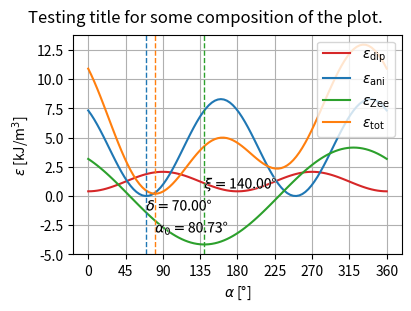

Source code (Python): (Note: this script raises an exception after producing the figure.)
"""
eps_min and H_eff calculation script.  Can be used as a module.
Useful in magnonics research.

Included classes:
    EpsminHeff - Compute energy density minima and effective field
        value in the xy plane.
    Hysteresis - Compute hysteresis loops of Stoner-Wohlfarth-like
        origin based on EpsminHeff class. Restriction to xy plane
        still applies.

Included functions:
    main - used for direct execution of this file.  May serve as an
        example of usage for this module.
    printif - print text in terminal upon a condition.
    ytilt - from deviation from x axis in rad returns deviation from
        y axis in °.
    ku2bani - converts uniaxial anisotropy constant to equivalent
        anisotropic magnetic field.
    bani2ku - converts anisotropic magnetic field to equivalent
        uniaxial anisotropy constant.
    aharoni - calculates demagnetization factors of a homogenously
        magnetized rectangular prism using the Aharoni model.
    wysin_cylinder - calculates demagnetization factors of
        a homogenously magnetized cylinder.

@author: Jan Klíma, jan.klima4@vutbr.cz
"""

import numpy as np  # for vectorization
import matplotlib.pyplot as plt  # for plotting
import matplotlib.patheffects as mpe  # for text formatting in plots
from scipy.optimize import fmin, fminbound  # for energy minima finding
from scipy.interpolate import interp1d  # for smaller discretization effects
from scipy.signal import find_peaks  # for energy peak finding (in Hysteresis)

MU0 = 4*np.pi*1e-7  # [N/A^2] permeability of vacuum


def main():
    """Function for setting all the parameters and controlling the
    computation.  The same could be called from outside."""
    name, dpi = "ani20221125_00_test", 250
    loc = "test_plots"
    n = 100
    # rectangular prism -> demag factors from Aharoni model
    dims = (25e-6, 5e-6, 10e-9)  # [m] dimensions of the body in xyz order
    demfs = (aharoni(dims[1], dims[2], dims[0]),
             aharoni(dims[2], dims[0], dims[1]), aharoni(*dims))
    msat = 830e3  # [A/m] saturation magnetization M_s
    ku = bani2ku(20e-3, msat)  # [J/m^3] uniaxial anisotropy constant K_u
    delta = (90-20)*np.pi/180  # [rad] tilt of uniax. anisotropy from x axis
    bext = 5e-3  # [T] external magnetic inducton B_ext
    xi = (90 + 50) * np.pi / 180  # [rad] tilt of B_ext from x axis
    title = "Testing title for some composition of the plot."
    darling = EpsminHeff(msat, name, loc, dpi, n, True, True, True, True, True,
                         True, True, True, True, True, False, title=title,
                         demag_factors=demfs, ku=ku, delta=delta, bext=bext,
                         xi=xi)
    # custom change of angle names from varphi to alpha
    darling.angles[2], darling.angles[3] = r"$\alpha$", r"$\alpha_0$"
    darling.evaluate()
    darling.title = "New custom title."
    darling.name = name+"_newtitle"  # new name not to overwrite the old plot
    darling.plot_heff()  # plot a new graph with new title


class EpsminHeff:
    """Class characterizing the process of finding the minima of
     the energy density eps_tot and the value of the effective field
     mu_0*H_eff in the xy plane.

     Keyword Args:
         msat - float, [A/m] saturation magnetization of the magnetic
            body M_sat.
        name - str, common name of the plots and metadata files
            (without extension).
        loc - str (default ""), base directory for saving files into.
            Preferably, use slashes instead of backslashes.
        dpi - int (default 250), DPI resolution for saved plots.
        npoints - int (default 100), number of calculation nodes for
            both, energy density and effective field.
        use_dip - bool (default False), whether to account for dipolar
            (demagnetizing) field/energy density.
        use_uniax - bool (default False), whether to account for
            uniaxial anisotropy field/energy density.
        use_bext - bool (default False), whether to account for
            external magnetic field/Zeeman energy density.
        plot_total - bool (default False), whether to plot the sum of
            accounted fields/energy densities.
        fit_angle - bool (default False), whether to fit/find and plot
            the angle of the total energy density at its minimum and
            the angle of the total effective magnetic induction at
            its maximum (or rather at the angle of magnetization
            corresponding to energy density minimum).
        plot_other_angles - bool (default True), whether to plot
            angles of minima of all energy density components
            (except dipolar energy density).
        plot_rectilinear - bool (default True), whether to make a plot
            of energy density in rectilinear projection.
        plot_polar - bool (default True), whether to make a plot
            of energy density in polar projection.
        plot_heff - bool (default True), whether to make a plot of
            effective magnetic field (and its components).
        plot_beff - bool (default True), whether to make a plot of
            effective magnetic induction (and its components).
        save_pdf - bool (default False), whether to save all plots
            also in PDF format.
        title - None or str (default None), if given as a str, this
            will be used as a title for all plots.  Note: To have
            different titles on your figures, you can change this
            value with self.title between calling each plotting method.
        save_metadata - bool (default True), whether to save all
            computation parameters into a TXT file.
        demag_factors - 3-tuple (or list) of floats
            (default (0., 0., 1.)), diagonal components of the
            demagnetizing tensor.  This script accounts only for
            geometries of the body that have a diagonal demagnetizing
            tensor.  This may change in the future. The default value
            corresponds to an infinite layer in the computed plane.
        ku - float (default 0.), [J/m^3] uniaxial anisotropy
            constant K_u.
        delta - float (default 0.), [rad] tilt of uniaxial anisotropy
            axis from the x axis.
        bext - float (default 0.), [T] external magnetic field
            mu_0*H_ext (in units of magnetic induction).
        xi - float (default 0.), [rad] tilt of H_ext from the x axis.
        disp_messages - bool (default True), whether to print status
            messages into terminal.

    Stored Values:
        (for kwargs info see above)
        msat - msat init kwarg.
        name - name init kwarg.
        loc - loc init kwarg with a slash appended at the end if
            it was not there before and if the loc kwarg is not "".
        dpi - dpi init kwarg.
        n - npoints init kwarg.
        use - list of bools, defines used model parts from init
            kwargs.
        plot - list of bools, defines plotting parameters from init
            kwargs.
        title - title init kwarg.
        metadata - save_metadata init kwarg.
        demfs - demag_factors init kwarg.
        ku - ku init kwarg.
        delta - delta init kwarg.
        bext - bext init kwarg.
        xi - xi init kwarg.
        mess - disp_messages init kwarg.
        phi - ndarray of shape (n,), [rad] angles of magnetization to
            compute at.
        eden - ndarray of shape (4, n), [J/m^3] energy density
            components in this order: dipolar, anisotropy, Zeeman,
            total.
        htot - ndarray of shape (2, n), [T] x and y components of
            mu_0*H_eff.
        hdip - ndarray of shape (2, n), [T] x and y components of
            mu_0*H_dip.
        hani - ndarray of shape (2, n), [T] x and y components of
            mu_0*H_ani.
        phi_emin - None or float, [rad] phi at minimal total energy
            density, also sometimes referred to as phi_0.
        emin - None or float, [J/m^3] value of energy density at its
            minimum.
        h_emin - None or 2-list of floats, [T] x and y value of
            effective magnetic field mu_0*H_eff at energy minimum,
            or at phi_emin respectively, since H_eff and M should be
            parallel at energy minimum.
        colors - 4-list of colormaps for n values (default colormaps
            are Reds, Blues, Greens, Oranges), these colormaps are
            used in H_eff and B_eff plots for fields in this order:
            dipolar, anisotropy, external, total.  By default these
            colormaps correspond to colors in the color (or self.color
            if you prefer).
        color - 4-list of color strings (default ["tab:red",
            "tab:blue", "tab:green", "tab:orange"]), these are used
            for plotting energy density in this order: dipolar,
            anisotropy, Zeeman, total.
        line_width - float (default 1.5), line width of energy
            densities in plots.
        figs_size - 4-list of 2-tuples of ints or floats (default
            [(4, 3), (4, 3), (6, 4), (6, 4)]), [inch] each tuple
            represents figsize parameter for each plot in this order:
            rectilinear, polar, heff, beff.
        elabels - 4-list of strings, legend labels for energy density
            in the same order as e.g. in color.
        hlabels - 5-list of strings, legend labels for effective
            magnetic field ant its components in the same order as
            e.g. in colors, plus for effective field in energy
            minimum.
        blabels - 4-list of strings, legend labels for effective
            magnetic induction and its components in the same order as
            e.g. in colors.
        angles - 4-list of strings, angle names used in plots in this
            order: delta, xi, phi, phi_0.
        pe - list of path_effects objects, path effects for advanced
            formatting of text plotted using fit_angle and
            plot_other_angles.  By default this creates a 0.5-thick
            white outline around the letters (for better clarity of
            drawn angle values).
        siffixes - 5-list of str, file suffixes to append to loc+name
            in the following order:
            metadata, energy density rectilinear plot, energy density
            polar, effective field plot, effective induction plot.

    Methods:
        compute_energy_density(self, disp_mess_fmin=False)
            - calculates all the necessary energy density components
            and its minimum position.
            Arguments:
                disp_mess_fmin - bool, whether to print minimization
                    procedure output messages into terminal.
        compute_effective_field(self) - calculates all the necessary
            magnetic field components (as mu_0*H, that is, in units of
            induction).
        save_metadata(self) - saves all calculation parameters and
            results into a TXT file.
        plot_rectilinear(self) - generates a plot of energy density
            and its components in rectilinear projection.
        plot_polar(self) - generates a plot of energy density and
            its components in polar projection.
            Note: This plots only positive values of energy!  For
            expected negative values, rectilinear projection is
            recommended.
        plot_heff(self) - generates a quiver plot of effective
            magnetic field mu_0*H_eff and its components.  If
            fit_angle is True, this also plots effective magnetic
            field for angle phi_0 (angle of magnetization from x axis
            at energy density minimum).
        plot_beff(self) - generates a quiver plot of effective
            magnetic induction B_eff = mu_0*(H_eff + M) and its
            components.  If fit_angle is True, also plots effective
            magnetic induction for angle phi_0 (angle of
            magnetization from x axis at energy density minimum).
        reset_computation(self) - resets calculated data in order to
            do some calculation procedures repeatably with changed
            parameters. Affects values of:
            phi, eden, htot, hdip, hani, phi_emin, emin, h_emin.
        evaluate(self) - automatic processiing of the calculation and
            plotting according to the calculation setup.
    """
    def __init__(self, msat, name, loc="", dpi=250, npoints=100,
                 use_dip=False, use_uniax=False, use_bext=False,
                 plot_total=False, fit_angle=True, plot_other_angles=True,
                 plot_rectilinear=True, plot_polar=False,
                 plot_heff=True, plot_beff=True, save_pdf=False,
                 title=None, save_metadata=True,
                 demag_factors=(0., 0., 1.),
                 ku=0., delta=0.,
                 bext=0., xi=0., disp_messages=True):
        self.msat = msat
        self.name = name
        if loc.find("\\") > -1:
            raise Exception("Location parameter includes backslashes! "
                            + "Replace them with slashes.")
        elif loc != "":
            self.loc = loc.rstrip("/") + "/"
        else:
            self.loc = loc
        self.dpi = dpi
        self.n = npoints
        self.use = [use_dip, use_uniax, use_bext]
        self.plot = [plot_total, fit_angle, plot_other_angles,
                     plot_rectilinear, plot_polar, plot_heff, plot_beff,
                     save_pdf]
        self.title = title
        self.metadata = save_metadata
        self.demfs = demag_factors
        self.ku = ku
        self.delta = delta
        self.bext = bext
        self.xi = xi
        self.mess = disp_messages
        # phi vector - [rad] angles of magnetization to compute at
        self.phi = np.linspace(0, 2*np.pi, self.n)
        # preallocation for other used variables
        self.eden = np.zeros((4, self.n))  # = [edip, eani, ezee, etot]
        self.htot = np.zeros((2, self.n))
        self.hdip = np.zeros((2, self.n))
        self.hani = np.zeros((2, self.n))
        self.phi_emin = None  # exact phi at minimal total energy density phi_0
        self.emin = None  # exact energy density value at phi_0
        self.h_emin = None  # exact eff. field value at phi_0 (x and y value)
        # definition of colours
        self.colors = [plt.cm.Reds(np.linspace(0, 1, self.n)),
                       plt.cm.Blues(np.linspace(0, 1, self.n)),
                       plt.cm.Greens(np.linspace(0, 1, self.n)),
                       plt.cm.Oranges(np.linspace(0, 1, self.n))]
        self.color = ["tab:red", "tab:blue", "tab:green", "tab:orange"]
        # plot setup variables
        self.line_width = 1.5
        self.figs_size = [(4, 3), (4, 3), (6, 4), (6, 4)]  # rect/pol/heff/beff
        self.elabels = [r"$\epsilon$",
                        r"$\epsilon_{\mathrm{dip}}$",
                        r"$\epsilon_{\mathrm{ani}}$",
                        r"$\epsilon_{\mathrm{Zee}}$",
                        r"$\epsilon_{\mathrm{tot}}$"]
        self.hlabels = [r"$\mu_0 H_{\mathrm{dip}}$",
                        r"$\mu_0 H_{\mathrm{ani}}$",
                        r"$\mu_0 H_{\mathrm{ext}}$",
                        r"$\mu_0 H_{\mathrm{eff}}$",
                        r"$\mu_0 H_{\mathrm{eff}}$"
                        + r"$|_{\epsilon=\epsilon_{\mathrm{min}}}$",
                        r"$\mu_0 H_{\mathrm{eff}}(\varphi_0)$"]
        self.blabels = [r"$\mu_0 (H_{\mathrm{dip}}+M)$",
                        r"$\mu_0 (H_{\mathrm{ani}}+M)$",
                        r"$\mu_0 (H_{\mathrm{ext}}+M)$",
                        r"$\mu_0 (H_{\mathrm{eff}}+M)$"]
        self.angles = [r"$\delta$", r"$\xi$", r"$\varphi$", r"$\varphi_0$"]
        self.pe = [mpe.Stroke(linewidth=0.5, foreground='w'), mpe.Normal()]
        self.suffixes = ["_metadata", "_eden_rect", "_eden_polar", "_heff",
                         "_beff"]

    def compute_energy_density(self, disp_mess_fmin=False):
        """Computes all energy density components and energy-density
         minimum position.
         """
        if self.use[0]:  # dipolar energy density
            self.eden[0] = (MU0/2*self.msat**2
                            * (self.demfs[0]*np.cos(self.phi)**2
                               + self.demfs[1]*np.sin(self.phi)**2))
            self.eden[3] += self.eden[0]
        if self.use[1]:  # anisotropy energy density
            self.eden[1] = self.ku * np.sin(self.phi - self.delta) ** 2
            self.eden[3] += self.eden[1]
        if self.use[2]:  # Zeeman energy density
            self.eden[2] = -self.msat*self.bext*np.cos(self.phi - self.xi)
            self.eden[3] += self.eden[2]
        if self.plot[1]:
            f_etot = interp1d(self.phi, self.eden[3], "cubic")

            def f_etot_sym(phi):
                """Symmetrical interpolation of etot (for each 2pi rad)."""
                return f_etot(np.mod(phi, np.pi*2))

            start_phi = self.phi[np.argmin(self.eden[3])]
            # self.phi_emin = fmin(f_etot, start_phi)[0]  # without symmetry
            fminout = fmin(f_etot_sym, start_phi, full_output=True,
                           disp=disp_mess_fmin)
            self.phi_emin, self.emin = fminout[0][0], fminout[1]
        printif(self.mess, "Energy density calculated.")

    def compute_effective_field(self):
        """Computes all magnetic field components."""
        if self.use[0]:  # dipolar (demagnetizing) field, x and y components
            self.hdip[0] = -MU0*self.demfs[0]*self.msat*np.cos(self.phi)
            self.hdip[1] = -MU0*self.demfs[1]*self.msat*np.sin(self.phi)
            self.htot += self.hdip
        if self.use[1]:  # anisotropy field, x and y components
            self.hani[0] = (2 * self.ku / self.msat
                            * np.cos(self.phi - self.delta)
                            * np.cos(self.delta))
            self.hani[1] = (2 * self.ku / self.msat
                            * np.cos(self.phi - self.delta)
                            * np.sin(self.delta))
            self.htot += self.hani
        if self.use[2]:  # external field, x and y components
            self.htot[0] = self.htot[0] + self.bext*np.cos(self.xi)
            self.htot[1] = self.htot[1] + self.bext*np.sin(self.xi)
        if self.plot[1]:
            f_htotx = interp1d(self.phi, self.htot[0], "cubic")
            f_htoty = interp1d(self.phi, self.htot[1], "cubic")
            self.h_emin = [f_htotx(self.phi_emin), f_htoty(self.phi_emin)]
        printif(self.mess, "Effective field calculated.")

    def save_metadata(self):
        """Saves all parameters of the calculation."""
        plot_info = ("plot total", "fit angle", "add title",
                     "plot rectilinear", "plot polar", "plot heff",
                     "plot beff", "save pdf")
        use_info = ("dipolar", "uniaxial anisotropy", "Zeeman/external")
        with open(self.loc+self.name+self.suffixes[0]+".txt", "w+") as file:
            file.write("Metadata for same-named plot.\n*** Plot setup: ***\n")
            file.write(f"DPI = {self.dpi}\n")
            for i, j in enumerate(self.plot):
                file.write("{}: {}\n".format(plot_info[i], j))
            file.write("*** Model components: ***\n")
            for i, j in enumerate(self.use):
                file.write("{}: {}\n".format(use_info[i], j))
            file.write("*** Variables: ***\n")
            file.write(f"M_sat [A/m] = {self.msat}\n")
            file.write(f"comp. nodes = {self.n}\n")
            file.write(f"demag. tensor N diagonal [] = {self.demfs}\n")
            file.write(f"Tr(N) [] (1 expected) = {np.sum(self.demfs)}\n")
            file.write(f"K_u [J/m^3] = {self.ku}\n")
            file.write(f"delta [rad] = {self.delta}\n")
            file.write(f"mu_0*H_ext [T] = {self.bext}\n")
            file.write(f"xi [rad] = {self.xi}\n")
            file.write("*** Results of computation: ***\n")
            file.write(f"phi for epsilon_min [rad] = {self.phi_emin}\n")
            if self.plot[1]:
                file.write(f"epsilon_min [kJ/m^3] = {self.emin*1e-3}\n")
                heff = np.sqrt(self.h_emin[0]**2 + self.h_emin[1]**2)
                file.write(f"mu_0*H_eff [mT] = {heff*1e3}\n")
                # H_eff and M should be parallel in energy minimum => sum
                file.write(f"B_eff [T] = {heff+MU0*self.msat}\n")
        printif(self.mess, "Metadata saved.")

    def plot_rectilinear(self):
        """Creates and saves a dependence plot of energy density
        epsilon on magnetization direction angle phi in rectilinear
        projection.
        """
        fig, ax = plt.subplots(1, 1, figsize=self.figs_size[0],
                               constrained_layout=True)
        for i, j in enumerate(self.use):
            if j:
                ax.plot(self.phi, self.eden[i], "-", c=self.color[i],
                        lw=self.line_width, label=self.elabels[i+1])
        if self.plot[0]:  # plot total energy density
            ax.plot(self.phi, self.eden[3], "-", c=self.color[3],
                    lw=self.line_width, label=self.elabels[4])
        ax.legend(loc="upper right")
        ylims = ax.get_ylim()
        xticklabels = np.arange(0, 361, 45)
        xticks = xticklabels*np.pi/180
        ax.set_xticks(xticks, xticklabels)
        ax.set_xlabel(self.angles[2]+" [°]")
        yticks = ax.get_yticks()
        ax.set_yticks(yticks, np.array(yticks)*1e-3)
        ax.set_ylabel(self.elabels[0]+" [kJ/m$^3$]")
        ax.set_ylim(ylims)  # just to make sure limits are not changed
        if self.plot[1]:  # plot angle of energy density minimum
            ax.plot(self.phi_emin * np.ones(2), ylims, "--", c=self.color[3],
                    lw=1)
            ax.text(self.phi_emin, ylims[0] + np.diff(ylims)*0.1,
                    self.angles[3] + r"$=${:.2f}°"
                    .format(self.phi_emin*180/np.pi), path_effects=self.pe)
        if self.plot[2] and self.use[1]:  # plot angle of uni. anisotropy axis
            ax.plot(self.delta * np.ones(2), ylims, "--", c=self.color[1],
                    lw=1)
            ax.text(self.delta, ylims[0] + np.diff(ylims)*0.1
                    * np.sum([1, self.plot[1]]), self.angles[0]
                    + r"$=${:.2f}°".format(self.delta*180/np.pi),
                    path_effects=self.pe)
        if self.plot[2] and self.use[2]:  # plot angle of external field
            ax.plot(self.xi * np.ones(2), ylims, "--", c=self.color[2],
                    lw=1)
            ax.text(self.xi, ylims[0] + np.diff(ylims)*0.1
                    * np.sum([1, self.use[1], self.plot[1]]), self.angles[1]
                    + r"$=${:.2f}°".format(self.xi * 180 / np.pi),
                    path_effects=self.pe)
        if self.title is not None:  # add suptitle to the figure
            fig.suptitle(self.title)
        ax.grid()
        plt.savefig(self.loc+self.name+self.suffixes[1]+".png", dpi=self.dpi)
        if self.plot[7]:
            plt.savefig(self.loc+self.name+self.suffixes[1]+".pdf")
        plt.close(fig)
        printif(self.mess, "Rectilinear plot saved.")

    def plot_polar(self):
        """Creates and saves a dependence plot of energy density
        epsilon on magnetization direction angle phi in polar
        projection.
        """
        fig, ax = plt.subplots(1, 1, figsize=self.figs_size[1],
                               constrained_layout=True,
                               subplot_kw={"projection": "polar"})
        for i, j in enumerate(self.use):
            if j:
                ax.plot(self.phi, self.eden[i], "-", c=self.color[i],
                        lw=self.line_width, label=self.elabels[i+1])
        if self.plot[0]:  # plot total energy density
            ax.plot(self.phi, self.eden[3], "-", c=self.color[3],
                    lw=self.line_width, label=self.elabels[4])
        ax.legend(loc="lower left", bbox_to_anchor=(1.1, -0.2))
        rlims = ax.get_ylim()
        rheights = (0.8, 0.6, 0.4)
        if self.plot[1]:  # plot angle of energy density minimum
            ax.plot([self.phi_emin, 0], [rlims[1], 0], "--", lw=1,
                    c=self.color[3])
            ax.plot(np.linspace(0, self.phi_emin, 50),
                    np.ones(50)*rlims[1]*rheights[0], "-k", lw=0.5)
            ax.text(self.phi_emin/2, rlims[1]*(rheights[0]+0.02),
                    "{:.1f}°".format(self.phi_emin*180/np.pi),
                    path_effects=self.pe)
        if self.plot[2] and self.use[1]:  # plot angle of uni. anisotropy axis
            ax.plot([self.delta, 0, self.delta+np.pi], [rlims[1], 0, rlims[1]],
                    "--", lw=1, c=self.color[1])
            ax.plot(np.linspace(0, self.delta, 50),
                    np.ones(50) * rlims[1] * rheights[1], "-k", lw=0.5)
            ax.text(self.delta / 2, rlims[1] * (rheights[1] + 0.02),
                    "{:.1f}°".format(self.delta * 180 / np.pi),
                    path_effects=self.pe)
        if self.plot[2] and self.use[2]:  # plot angle of external field
            ax.plot([self.xi, 0, self.xi], [rlims[1], 0, rlims[1]], "--",
                    lw=1, c=self.color[2])
            ax.plot(np.linspace(0, self.xi, 50),
                    np.ones(50) * rlims[1] * rheights[2], "-k", lw=0.5)
            ax.text(self.xi / 2, rlims[1] * (rheights[2] + 0.02),
                    "{:.1f}°".format(self.xi * 180 / np.pi),
                    path_effects=self.pe)
        if self.title is not None:  # add suptitle to the figure
            fig.suptitle(self.title)
        if rlims[0] != 0:
            rlims = (0, rlims[1])
        ax.set_ylim(rlims)
        rticks = ax.get_yticks()
        if rticks[0] != 0:
            rticks = np.zeros(len(rticks) + 1)
            rticks[1:] = ax.get_yticks()
        rticklabels = rticks / 1000  # convert [J/m3]->[kJ/m3]
        ax.set_yticklabels([])
        box = ax.get_position()
        if self.title is not None:
            hei = 0.5
        else:
            hei = 0.55
        axl = fig.add_axes([box.xmax+box.xmin/2, hei*(box.ymin+box.ymax),
                            box.width/30, box.height*0.5])
        axl.spines['top'].set_visible(False)
        axl.spines['right'].set_visible(False)
        axl.spines['bottom'].set_visible(False)
        axl.yaxis.set_ticks_position('both')
        axl.xaxis.set_ticks_position('none')
        axl.set_xticklabels([])
        axl.set_yticks(rticks, rticklabels)
        axl.tick_params(right=False)
        axl.set_ylim(rlims)
        axl.set_ylabel(self.elabels[0]+" [kJ/m$^3$]")
        ax.set_xlabel(self.angles[2])
        plt.savefig(self.loc+self.name+self.suffixes[2]+".png", dpi=self.dpi)
        if self.plot[7]:
            plt.savefig(self.loc+self.name+self.suffixes[2]+".pdf")
        plt.close(fig)
        printif(self.mess, "Polar plot saved.")

    def plot_heff(self):
        """Creates and saves a dependence plot of effective magnetic
        field vector mu0*H_eff on magnetization direction angle phi
        (shown by color, for phi = 0, ..., 2pi color changes light to
        dark).
        """
        cu = 1e3  # convert units (e.g. T -> mT for labelling)
        # should be multiplied by the number of possible elements to fit (4)
        scale = np.max(np.sqrt(np.sum(self.htot**2, 0)))*4
        fig = plt.figure(figsize=self.figs_size[2], constrained_layout=True)
        xlims = (0, scale*cu)
        plt.xlim(xlims)
        zer, step, width = np.zeros(self.n), xlims[1]/(len(self.use)+1), 0.003
        if self.use[0]:  # plot vectors of dipolar field
            plt.quiver(zer+step*0.5, zer, self.hdip[0], self.hdip[1],
                       color=self.colors[0], scale=scale, width=width,
                       label=self.hlabels[0])
        if self.use[1]:  # plot vectors of anisotropy field
            plt.quiver(zer+step*1.5, zer, self.hani[0], self.hani[1],
                       color=self.colors[1], scale=scale, width=width,
                       label=self.hlabels[1])
        if self.use[2]:  # plot vector(s) of external field
            plt.quiver(zer + step * 2.5, zer, zer + self.bext * np.cos(self.xi),
                       zer + self.bext * np.sin(self.xi),
                       color=self.color[2], scale=scale, width=width,
                       label=self.hlabels[2])
        if self.plot[0]:  # plot vectors of total effective field
            plt.quiver(zer+step*3.5, zer, self.htot[0], self.htot[1],
                       color=self.colors[3], scale=scale, width=width,
                       label=self.hlabels[3])
        ax = plt.gca()
        ax.set_aspect("equal", adjustable="datalim")
        plt.xlabel(r"$\mu_0 H_x$ [mT]")
        plt.ylabel(r"$\mu_0 H_y$ [mT]")
        if self.plot[0] and self.plot[1]:
            plt.quiver(step*3.5, 0, self.h_emin[0], self.h_emin[1], color="k",
                       scale=scale, width=width, label=self.hlabels[4])
            plt.text(0.6, 0.9, self.hlabels[4] + r"$= {:.3f}\,$mT"
                     .format(np.sqrt(self.h_emin[0]**2+self.h_emin[1]**2)*1e3),
                     transform=ax.transAxes, path_effects=self.pe)
            plt.text(0.6, 0.8, self.angles[3] + r"$ = {:.3f}$°"
                     .format(np.arctan2(self.h_emin[1], self.h_emin[0])
                             / np.pi*180), transform=ax.transAxes,
                     path_effects=self.pe)
        leg = plt.legend(loc="upper left")
        sup_i = 0
        for i, j in enumerate(leg.legendHandles[:np.sum(self.use)
                                                + self.plot[0]]):
            if i < len(self.use) and not self.use[i]:
                sup_i += 1
            j.set_color(self.color[i+sup_i])
        if self.title is not None:
            plt.title(self.title)
        plt.savefig(self.loc+self.name+self.suffixes[3]+".png", dpi=self.dpi)
        if self.plot[7]:
            plt.savefig(self.loc+self.name+self.suffixes[3]+".pdf")
        plt.close(fig)
        printif(self.mess, "Effective field plot saved.")

    def plot_beff(self):
        """Creates and saves a dependence plot of effective magnetic
        induction vector B_eff on magnetization direction angle phi
        (shown by color, for phi = 0, ..., 2pi color changes light to
        dark).
        """
        mx, my = MU0*self.msat*np.cos(self.phi), MU0*self.msat*np.sin(self.phi)
        cu = 1e3  # convert units (e.g. T -> mT for labelling)
        # should be multiplied by the number of possible elements to fit (4)
        scale = np.max(np.sqrt(np.sum((self.htot
                                       + np.vstack((mx, my)))**2, 0)))*4
        fig = plt.figure(figsize=self.figs_size[3], constrained_layout=True)
        xlims = (0, scale*cu)
        plt.xlim(xlims)
        zer, step, width = np.zeros(self.n), xlims[1]/(len(self.use)+1), 0.003
        if self.use[0]:  # plot vectors of dipolar field
            plt.quiver(zer+step*0.5, zer, self.hdip[0]+mx, self.hdip[1]+my,
                       color=self.colors[0], scale=scale, width=width,
                       label=self.blabels[0])
        if self.use[1]:  # plot vectors of anisotropy field
            plt.quiver(zer+step*1.5, zer, self.hani[0]+mx, self.hani[1]+my,
                       color=self.colors[1], scale=scale, width=width,
                       label=self.blabels[1])
        if self.use[2]:  # plot vector(s) of external field
            plt.quiver(zer + step * 2.5, zer,
                       zer + self.bext * np.cos(self.xi) + mx,
                       zer + self.bext * np.sin(self.xi) + my,
                       color=self.colors[2], scale=scale, width=width,
                       label=self.blabels[2])
        if self.plot[0]:  # plot vectors of total effective field
            plt.quiver(zer+step*3.5, zer, self.htot[0]+mx, self.htot[1]+my,
                       color=self.colors[3], scale=scale, width=width,
                       label=self.blabels[3])
        ax = plt.gca()
        ax.set_aspect("equal", adjustable="datalim")
        plt.xlabel(r"$B_x$ [mT]")
        plt.ylabel(r"$B_y$ [mT]")
        f_btotx = interp1d(self.phi, self.htot[0]+mx, "cubic")
        f_btoty = interp1d(self.phi, self.htot[1]+my, "cubic")
        if self.plot[0] and self.plot[1]:
            plt.quiver(step*3.5, 0, f_btotx(self.phi_emin),
                       f_btoty(self.phi_emin), color="k",
                       scale=scale, width=width, label=self.hlabels[4])
            plt.text(0.6, 0.9, self.hlabels[4] + r"$= {:.3f}\,$mT"
                     .format(np.sqrt(f_btotx(self.phi_emin)**2
                                     + f_btoty(self.phi_emin)**2)*1e3),
                     transform=ax.transAxes, path_effects=self.pe)
            plt.text(0.6, 0.8, self.angles[3] + r"$ = {:.3f}$°"
                     .format(np.arctan2(f_btoty(self.phi_emin),
                                        f_btotx(self.phi_emin))/np.pi*180),
                     transform=ax.transAxes, path_effects=self.pe)
        leg = plt.legend(loc="upper left")
        sup_i = 0
        for i, j in enumerate(leg.legendHandles[:np.sum(self.use)
                                                + self.plot[0]]):
            if i < len(self.use) and not self.use[i]:
                sup_i += 1
            j.set_color(self.color[i + sup_i])
        if self.title is not None:
            plt.title(self.title)
        plt.savefig(self.loc+self.name+self.suffixes[4]+".png", dpi=self.dpi)
        if self.plot[7]:
            plt.savefig(self.loc+self.name+self.suffixes[4]+".pdf")
        plt.close(fig)
        printif(self.mess, "Effective inducion plot saved.")

    def reset_computation(self):
        """Method for resetting calculated data in order to do some
        calculation procedures repeatably with changed parameters.
        Affects values of:
        phi, eden, htot, hdip, hani, phi_emin, emin, h_emin.
        """
        # phi vector - [rad] angles of magnetization to compute at
        self.phi = np.linspace(0, 2*np.pi, self.n)
        # preallocation for other used variables
        self.eden = np.zeros((4, self.n))  # = [edip, eani, ezee, etot]
        self.htot = np.zeros((2, self.n))
        self.hdip = np.zeros((2, self.n))
        self.hani = np.zeros((2, self.n))
        self.phi_emin = None  # exact phi at minimal total energy density phi_0
        self.emin = None  # exact energy density value at phi_0
        self.h_emin = None  # exact eff. field value at phi_0 (x and y value)

    def evaluate(self):
        """Method for automatic processing of the calculations and
        plotting.  Calls all methods in the right order.  The same can
        be done manually for more versatility.
        """
        self.compute_energy_density()
        self.compute_effective_field()
        if self.plot[3]:
            self.plot_rectilinear()
        if self.plot[4]:
            self.plot_polar()
        if self.plot[5]:
            self.plot_heff()
        if self.plot[6]:
            self.plot_beff()
        if self.metadata:
            self.save_metadata()


class Hysteresis:
    """Class for calculating Stoner-Wohlfarth-like hysteresis loops
    based on EpsminHeff class.  Due to EpsminHeff, the model is
    restricted to xy plane.

    Keyword Args:
        ehobj - EpsminHeff object, serves as a starting point in
            calculations. Most parameters (e.g. n, msat, xi, ...) are
            acquired from it.
        bext_max - float or None (default None), [T] maximum applied
            external field.  Determines hysteresis-loop limits as
            <-bext_max; +bext_max>.  If None, determined from
            ehobj.bext.
        loopn - int (default 300), number of calculation points in the
            hysteresis loop.
        plot_hyst_loop - bool (default True), whether to plot the
            final hysteresis loop using plot_loop() method.
        plot_eden_profile - bool (default False), whether to plot total
            energy density profiles for each B_ext (i.e. loopn-times).
            Useful for small loopn (up to ca. 30). For larger values,
            the plot might not be readable.
        eden_cmap - matplotlib.cm object, matplotlib colormap
            object used for energy density profiles.
        disp_messages - bool (default False), whether to print status
            messages into terminal. Applies to all messages except the
            ones from ehobj (it has its own disp_messages kwarg).

    Stored Values:
        (for kwargs info see above)
        ehobj - ehobj init kwarg.
        loopn - loopn init kwarg.
        bext_max - bext_max init kwarg.
        bexts - 1D numpy array, [T] array of B_ext values for the
            hysteresis loop starting at -bext_max (see init kwarg),
            bexts.shape is (loopn, ).
        plot_hyst_loop - plot_hyst_loop init kwarg.
        plot_eden_profile - plot_eden_profile init kwarg.
        edp_cmap - eden_cmap init kwarg.
        mess - disp_messages init kwarg.
        m - 1D numpy array, [1] normalized magnetisation component
            along an axis defined by xi, m.shape is (loopn, ).
            Hysteresis-loop data are stored here.
        hl_figsize - 2-tuple of float (default (6.5, 4)), [in]
            hysteresis-loop (HL) figure size.
        hl_kwargs - dict (default {"ls": ".-", "marker": ".", "lw": 1,
            "c": "tab:blue", "ms": 1.5}), keyword arguments to pass
            into plt.plot() of the HL plot.
        hl_legend - str or None (default None), if str, legend will be
            displayed and this string defines the legend location of
            the HL plot. If None, legend is not displayed.
        hl_leglabel - str (default r"$\\xi=${}$\\,$°"
            .format(self.ehobj.xi)), legend label for the HL plot.
            Note that it will be displayed only if hl_legend is a valid
            matplotlib legend location, that is, the loc kwarg.
        hl_axlabels - 2-list of str (default
            [r"$\\mathrm{\\mu}_0H$ [mT]", r"$M/M_{\\mathrm{s}}$ []"]),
            the x and y axis labels for the HL plot.
        hl_savesuffix - str (default "_hystloop"), suffix of the save
            name for the HL plot.
        edp_figsize - 2-tuple of float (default (6.5, 4)), [in]
            energy-density-profiles (EDP) figure size.
        edps - 2D numpy array or None, [J/m^3] list of energy density
            profiles, edps.shape is (loopn, ehobj.n). Available only if
            plot_eden_profile is True. Can be added when calling the
            reset_computation() method after setting plot_eden_profile
            to True.
        edp_peaks - list or None, list of found peaks (numpy arrays of
            int) for each row, that is energy profile, in edps.
        edp_bounds - 2D numpy array or None, [rad] array of bounds for
            each energy profile in edps,
            edp_bounds.shape is (loopn, 2).
        edp_phiemins - 1D numpy array of float, [rad] array of phi_emin
            values for each energy profile in edps.
        edp_plot - 4-list of bool (default [True, True, True, True]),
            whether to plot EDP components in the following order:
            energy profiles, found peaks, calculation areas, found
            minima.
        edp_cmaptype - str, one of {"sequential", "categorical"}
            (default "sequential"), type of edp_cmap. Determines the
            choice of colormap colors: "sequential" as
            edp_cmap(i/loopn), "categorical" as edp_cmap(i % 255),
            where i is the element index of bexts.
        edp_legend - str or None (default None), if str, legend will be
            displayed and this string defines the legend location of
            the EDP plot. If None, legend is not displayed.
        edp_leglabels - str (default "{:.1f} mT"), legend label format
            string for the EDP plot with a pair of curly brackets for
            the B_ext value in militeslas with a valid spec_format.
            Note that it will be displayed only if edp_legend is a valid
            matplotlib legend location, that is, the loc kwarg.
        edp_axlabels - 2-list of str (default [self.ehobj.angles[2]
            + " [°]", self.ehobj.elabels[4] + r" [kJ/m$^3$]"]),
            the x and y axis labels for the EDP plot.
        edp_savesuffix - str (default "_EdenMinima"), suffix of the
            save name for the EDP plot.

    Methods:
        compute_loop(self) - computes the hysteresis loop and energy
            density profiles.
        plot_edp(self) - plots the energy density profiles.
        plot_hl(self) - plots the hysteresis loop.
        reset_computation(self) - resets calculated data in order to
            do some calculation procedures repeatably with changed
            parameters. Affects values of:
            ehobj (see EpsminHeff.reset_computation() method), bexts,
            m, hl_leglabel, edps, edp_peaks, edp_bounds, edp_phiemins,
            edp_axlabels.
        evaluate(self) - automatic processiing of the calculation and
            plotting according to the calculation setup.
    """
    def __init__(self, ehobj, loopn=300, bext_max=None, plot_hyst_loop=True,
                 plot_eden_profile=False, eden_cmap=None, disp_messages=False):
        self.ehobj = ehobj
        self.ehobj.plot[1] = True  # necessary for emin calculations
        self.loopn = loopn
        if bext_max is None:
            self.bext_max = self.ehobj.bext
        else:
            self.bext_max = bext_max
        self.bexts = np.hstack((np.linspace(-self.bext_max, self.bext_max,
                                            self.loopn//2),
                                np.linspace(self.bext_max, -self.bext_max,
                                            self.loopn - self.loopn//2)))
        self.plot_hyst_loop = plot_hyst_loop
        self.plot_eden_profile = plot_eden_profile
        self.edp_cmap = eden_cmap
        self.mess = disp_messages
        self.m = np.zeros(self.loopn)
        # ### hysteresis loop plot params
        self.hl_figsize = (6.5, 4)
        self.hl_kwargs = {"ls": "-", "marker": ".", "lw": 1, "c": "tab:blue",
                          "ms": 1.5}
        self.hl_legend = None
        self.hl_leglabel = r"$\xi=${}$\,$°".format(self.ehobj.xi)
        self.hl_axlabels = [r"$\mathrm{\mu}_0H$ [mT]", r"$M/M_{\mathrm{s}}$ []"]
        self.hl_savesuffix = "_hystloop"
        # ### energy density profiles plot params
        self.edp_figsize = (6.5, 4)
        # preallocation for energy density profiles, peaks, bounds, and minima
        if self.plot_eden_profile:
            self.edps = np.zeros((self.loopn, self.ehobj.n))
            self.edp_peaks, self.edp_bounds = [], np.zeros((self.loopn, 2))
            self.edp_phiemins = np.zeros(self.loopn)
        else:
            self.edps, self.edp_peaks, self.edp_bounds = None, None, None
            self.edp_phiemins = None
        # plot: energy profiles, found peaks, calculation areas, found minima
        self.edp_plot = [True, True, True, True]
        self.edp_cmaptype = "sequential"
        self.edp_legend = None
        self.edp_leglabels = "{:.1f} mT"
        self.edp_axlabels = [self.ehobj.angles[2]+" [°]",
                             self.ehobj.elabels[4]+r" [kJ/m$^3$]"]
        self.edp_savesuffix = "_EdenMinima"

    def compute_loop(self):
        """Method for computing the hysteresis loop and energy density
        profiles.
        """
        for i in range(self.loopn):
            if self.ehobj.phi_emin is None:  # compute first value of phi_emin
                self.ehobj.compute_energy_density()
            lastphi_emin = self.ehobj.phi_emin
            self.ehobj.reset_computation()
            self.ehobj.bext = self.bexts[i]
            self.ehobj.compute_energy_density()
            f_etot = interp1d(self.ehobj.phi, self.ehobj.eden[3], "cubic")

            def f_etot_sym(phi):
                """Symmetrical interpolation of f_etot (for each 2pi rad)."""
                return f_etot(np.mod(phi, np.pi * 2))

            # I assumed the energy density has only small amount of extrema and
            #   is quite smooth, so to find them, small prominence is used.
            peaks, props = find_peaks(self.ehobj.eden[3], prominence=1e-3)
            if np.shape(peaks) == (0,):
                # in case of empty list of peaks -> include one edge
                elonetot = np.hstack((self.ehobj.eden[3][-2],
                                      self.ehobj.eden[3]))
                peaks, props = find_peaks(elonetot, prominence=1e-3)
                peaks = peaks - 1  # get indices of non-elongated e_tot
            printif(self.mess, f"Bext={self.bexts[i]:.05f} T, ",
                    f"peaks: {peaks}, prominences: {props['prominences']}")

            # get peaks as bounds (phi in (a; b))
            # PHI Index Nearest to lastphi_emin
            phiin = np.argmin(np.abs(self.ehobj.phi-lastphi_emin))
            a, b = 0, 2*np.pi  # preallocation for a and b
            midpeakphi = np.linspace(a, b, self.ehobj.n)
            phi_init = midpeakphi[np.argmin(f_etot_sym(midpeakphi))]
            if phiin in peaks and len(peaks) <= 2:
                a, b = 0, 2*np.pi
            elif len(peaks) == 1:  # one peak => one minimum
                if phi_init < self.ehobj.phi[peaks[0]]:
                    a, b = 0, self.ehobj.phi[peaks[0]]
                else:
                    a, b = self.ehobj.phi[peaks[0]], 2*np.pi
            elif phiin in peaks:
                phiinp = np.argwhere(peaks == phiin)  # get phiin index in peaks
                a = self.ehobj.phi[peaks[phiinp - 1]]
                b = self.ehobj.phi[peaks[(phiinp + 1) % len(peaks)]]
            else:  # peaks have length at least 2 and phiin is not in peaks
                if peaks[-1] - self.ehobj.n < phiin < peaks[0]:
                    # phiin between last and first peak (phin around zero)
                    a = self.ehobj.phi[peaks[-1]] - 2 * np.pi
                    b = self.ehobj.phi[peaks[0]]
                else:  # phiin between two of the peaks
                    for j in range(len(peaks) - 1):
                        if peaks[j] < phiin < peaks[j + 1]:
                            a = self.ehobj.phi[peaks[j]]
                            b = self.ehobj.phi[peaks[j + 1]]
            fminout = fminbound(f_etot_sym, a, b, full_output=True,
                                disp=self.mess)
            self.ehobj.phi_emin, self.ehobj.emin = fminout[0], fminout[1]
            printif(self.mess, "phi0", phi_init, "/ phi_emin",
                    self.ehobj.phi_emin, "/ bounds:", a, b)
            self.m[i] = np.cos(self.ehobj.phi_emin - self.ehobj.xi)
            if self.plot_eden_profile:
                self.edps[i] = self.ehobj.eden[3]
                self.edp_peaks.append(peaks)
                self.edp_bounds[i] = np.array((a, b))
                self.edp_phiemins[i] = self.ehobj.phi_emin
        printif(self.mess, "Hysteresis loop calculated.")

    def plot_edp(self):
        """Method for plotting the energy density profiles."""

        def cmapi(i, cmtype=self.edp_cmaptype):
            """Function for identifying the color from colormap."""
            if self.edp_cmap is None:  # in case no colormap is provided
                return "k"
            elif cmtype == "sequential":
                return self.edp_cmap(i/self.loopn)
            elif cmtype == "categorical":
                return self.edp_cmap(i % 255)
            else:
                raise Exception("Invalid edp_cmaptype.")

        fig = plt.figure(figsize=self.edp_figsize)
        for i in range(self.loopn):
            if self.edp_plot[0]:  # plot energy profile
                plt.plot(self.ehobj.phi*180/np.pi, self.edps[i]*1e-3, "-",
                         lw=1, c=cmapi(i),
                         label=self.edp_leglabels.format(self.bexts[i]*1e3))
            if self.edp_plot[1]:  # plot found peaks
                plt.plot(self.ehobj.phi[self.edp_peaks[i]]*180/np.pi,
                         self.edps[i][self.edp_peaks[i]]*1e-3, "x", c=cmapi(i))
            if self.edp_plot[2]:  # plot calculation area
                f_etot = interp1d(self.ehobj.phi, self.edps[i], "cubic")

                def etot_sym(phi):
                    """Symmetrical interpolation of etot (for each 2pi rad)."""
                    return f_etot(np.mod(phi, np.pi*2))

                boundphi = np.linspace(self.edp_bounds[i][0],
                                       self.edp_bounds[i][1], self.ehobj.n)
                plt.plot(boundphi*180/np.pi, etot_sym(boundphi)*1e-3,
                         "--", c=cmapi(i), lw=2)
            if self.edp_plot[3]:  # plot energy-density minima
                plt.plot(self.edp_phiemins[i]*180/np.pi,
                         etot_sym(self.edp_phiemins[i])*1e-3, "o", c=cmapi(i),
                         ms=(self.loopn-i)/4+3)
        if self.edp_legend is not None:
            plt.legend(loc=self.edp_legend, fontsize=4)
        plt.xlabel(self.edp_axlabels[0])
        plt.ylabel(self.edp_axlabels[1])
        plt.savefig(self.ehobj.loc+self.ehobj.name+self.edp_savesuffix+".png",
                    dpi=self.ehobj.dpi)
        if self.ehobj.plot[7]:
            plt.savefig(self.ehobj.loc+self.ehobj.name+self.edp_savesuffix
                        + ".pdf")
        plt.close(fig)
        printif(self.mess, "Energy-density-profile plot saved.")

    def plot_hl(self):
        """Method for plotting the hysteresis loop."""
        fig = plt.figure(figsize=self.hl_figsize)
        plt.plot(self.bexts*1e3, self.m, label=self.hl_leglabel,
                 **self.hl_kwargs)
        if self.hl_legend is not None:
            plt.legend(loc=self.hl_legend)
        plt.xlabel(self.hl_axlabels[0])
        plt.ylabel(self.hl_axlabels[1])
        plt.savefig(self.ehobj.loc+self.ehobj.name+self.hl_savesuffix+".png",
                    dpi=self.ehobj.dpi)
        if self.ehobj.plot[7]:
            plt.savefig(self.ehobj.loc+self.ehobj.name+self.hl_savesuffix
                        + ".pdf")
        plt.close(fig)
        printif(self.mess, "Hysteresis-loop plot saved.")

    def reset_computation(self):
        """Method for resetting calculated data in order to do some
        calculation procedures repeatably with changed parameters.
        Affects values of:
        ehobj (see EpsminHeff.reset_computation() method), bexts, m,
        hl_leglabel, edps, edp_peaks, edp_bounds, edp_phiemins, edp_axlabels.
        """
        self.ehobj.reset_computation()
        self.bexts = np.hstack((np.linspace(-self.bext_max, self.bext_max,
                                            self.loopn // 2),
                                np.linspace(self.bext_max, -self.bext_max,
                                            self.loopn - self.loopn // 2)))
        self.m = np.zeros(self.loopn)
        self.hl_leglabel = r"$\xi=${}$\,$°".format(self.ehobj.xi)
        if self.plot_eden_profile:
            self.edps = np.zeros((self.loopn, self.ehobj.n))
            self.edp_peaks, self.edp_bounds = [], np.zeros((self.loopn, 2))
            self.edp_phiemins = np.zeros(self.loopn)
        else:
            self.edps, self.edp_peaks, self.edp_bounds = None, None, None
            self.edp_phiemins = None
        self.edp_axlabels = [self.ehobj.angles[2] + " [°]",
                             self.ehobj.elabels[4] + r" [kJ/m$^3$]"]

    def evaluate(self):
        """Method for automatic processing of the calculations and
        plotting.  Calls all methods in the right order.  The same can
        be done manually for more versatility.
        """
        self.compute_loop()
        if self.plot_eden_profile:
            self.plot_edp()
        if self.plot_hyst_loop:
            self.plot_hl()


def printif(condition, *messages, **kwargs):
    """Function for printing messages into terminal upon condition.
    It should support the same functionalities as standard print().
    condition - bool, whether to print the message.
    messages - str or (starred) list of str, text(s) to print.
    kwargs - dict, keyword arguments for print() function.
    """
    if condition:
        print(*messages, **kwargs)


def ytilt(theta):
    """Function that returns absolute angle [°] from y axis, e.g.
    ytilt(60*np.pi/180) == 30 == ytilt(120*np.pi/180).
    theta - float, [rad] positive angle from x axis.
    """
    return np.abs(theta*180/np.pi-90)


def ku2bani(ku, msat):
    """Function that recalculates uniaxial anisotropy constant to
    equivalent anisotropic magnetic field.
    ku - [J/m3] uniaxial anisotropy constant K_u.
    msat - [A/m] saturation magnetisation M_s.
    Returns:
    bani - [T] anisotropic magnetic field mu_0*H_ani.
    """
    return 2*ku/msat


def bani2ku(bani, msat):
    """Function that recalculates anisotropic magnetic field to
    equivalent uniaxial anisotropy constant.
    bani - [T] anisotropic magnetic field mu_0*H_ani.
    msat - [A/m] saturation magnetisation M_s.
    Returns:
    ku - [J/m3] uniaxial anisotropy constant K_u.
    """
    return msat*bani/2


def aharoni(a, b, c):
    """Returns demagnetization factor Nz from Aharoni model.
    To get Nx and Ny use (twice) the cyclic permutation c->a->b->c.
    a, b, c - float, [m] prism overall dimensions."""
    a, b, c = a/2, b/2, c/2
    r = np.sqrt(a**2+b**2+c**2)
    ab, ac, bc = np.sqrt(a**2+b**2), np.sqrt(a**2+c**2), np.sqrt(b**2+c**2)
    return ((b**2-c**2)/2/b/c*np.log((r-a)/(r+a)) +
            (a**2-c**2)/2/a/c*np.log((r-b)/(r+b)) +
            b/2/c*np.log((ab+a)/(ab-a)) + a/2/c*np.log((ab+b)/(ab-b)) +
            c/2/a*np.log((bc-b)/(bc+b)) + c/2/b*np.log((ac-a)/(ac+a)) +
            2*np.arctan(a*b/c/r) + (a**3+b**3-2*c**3)/3/a/b/c +
            c/a/b*(ac+bc) + (a**2+b**2-2*c**2)*r/3/a/b/c -
            (ab**3+bc**3+ac**3)/3/a/b/c)/np.pi


def wysin_cylinder(h, r):
    """Returns diagonal components Nx, Ny, Nz of the demagnetization
    tensor from Wysin's solution for a homogenously magnetized
    cylinder with rotational axis along z drection.  For more info
    see: https://www.phys.ksu.edu/personal/wysin/notes/demag.pdf
    h - float or ndarray, [m] height of the cylinder.
    r - float or ndarray, [m] radius of the
        cylinder's circular base. If h and r are ndarrays, r and h
        must have the same size.
    """
    nxy = 1/2/h*(np.sqrt(h**2 + r**2) - r)
    nz = 1/h*(h + r - np.sqrt(h**2 + r**2))
    return nxy, nxy, nz


if __name__ == "__main__":
    main()
